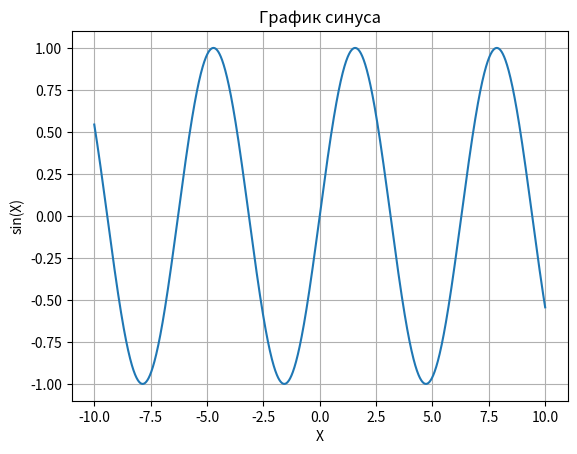

This chart was generated by the following Python code:
import matplotlib.pyplot as plt
import numpy as np

x = np.arange(-10, 10.01, 0.01) # задание оси икс - подумать как сделать
y = np.sin(x) # вот это будет дампится

plt.plot(x, y)

plt.title('График синуса')
plt.xlabel('X')
plt.ylabel('sin(X)')
plt.grid(True) # Добавить сетку

plt.show()